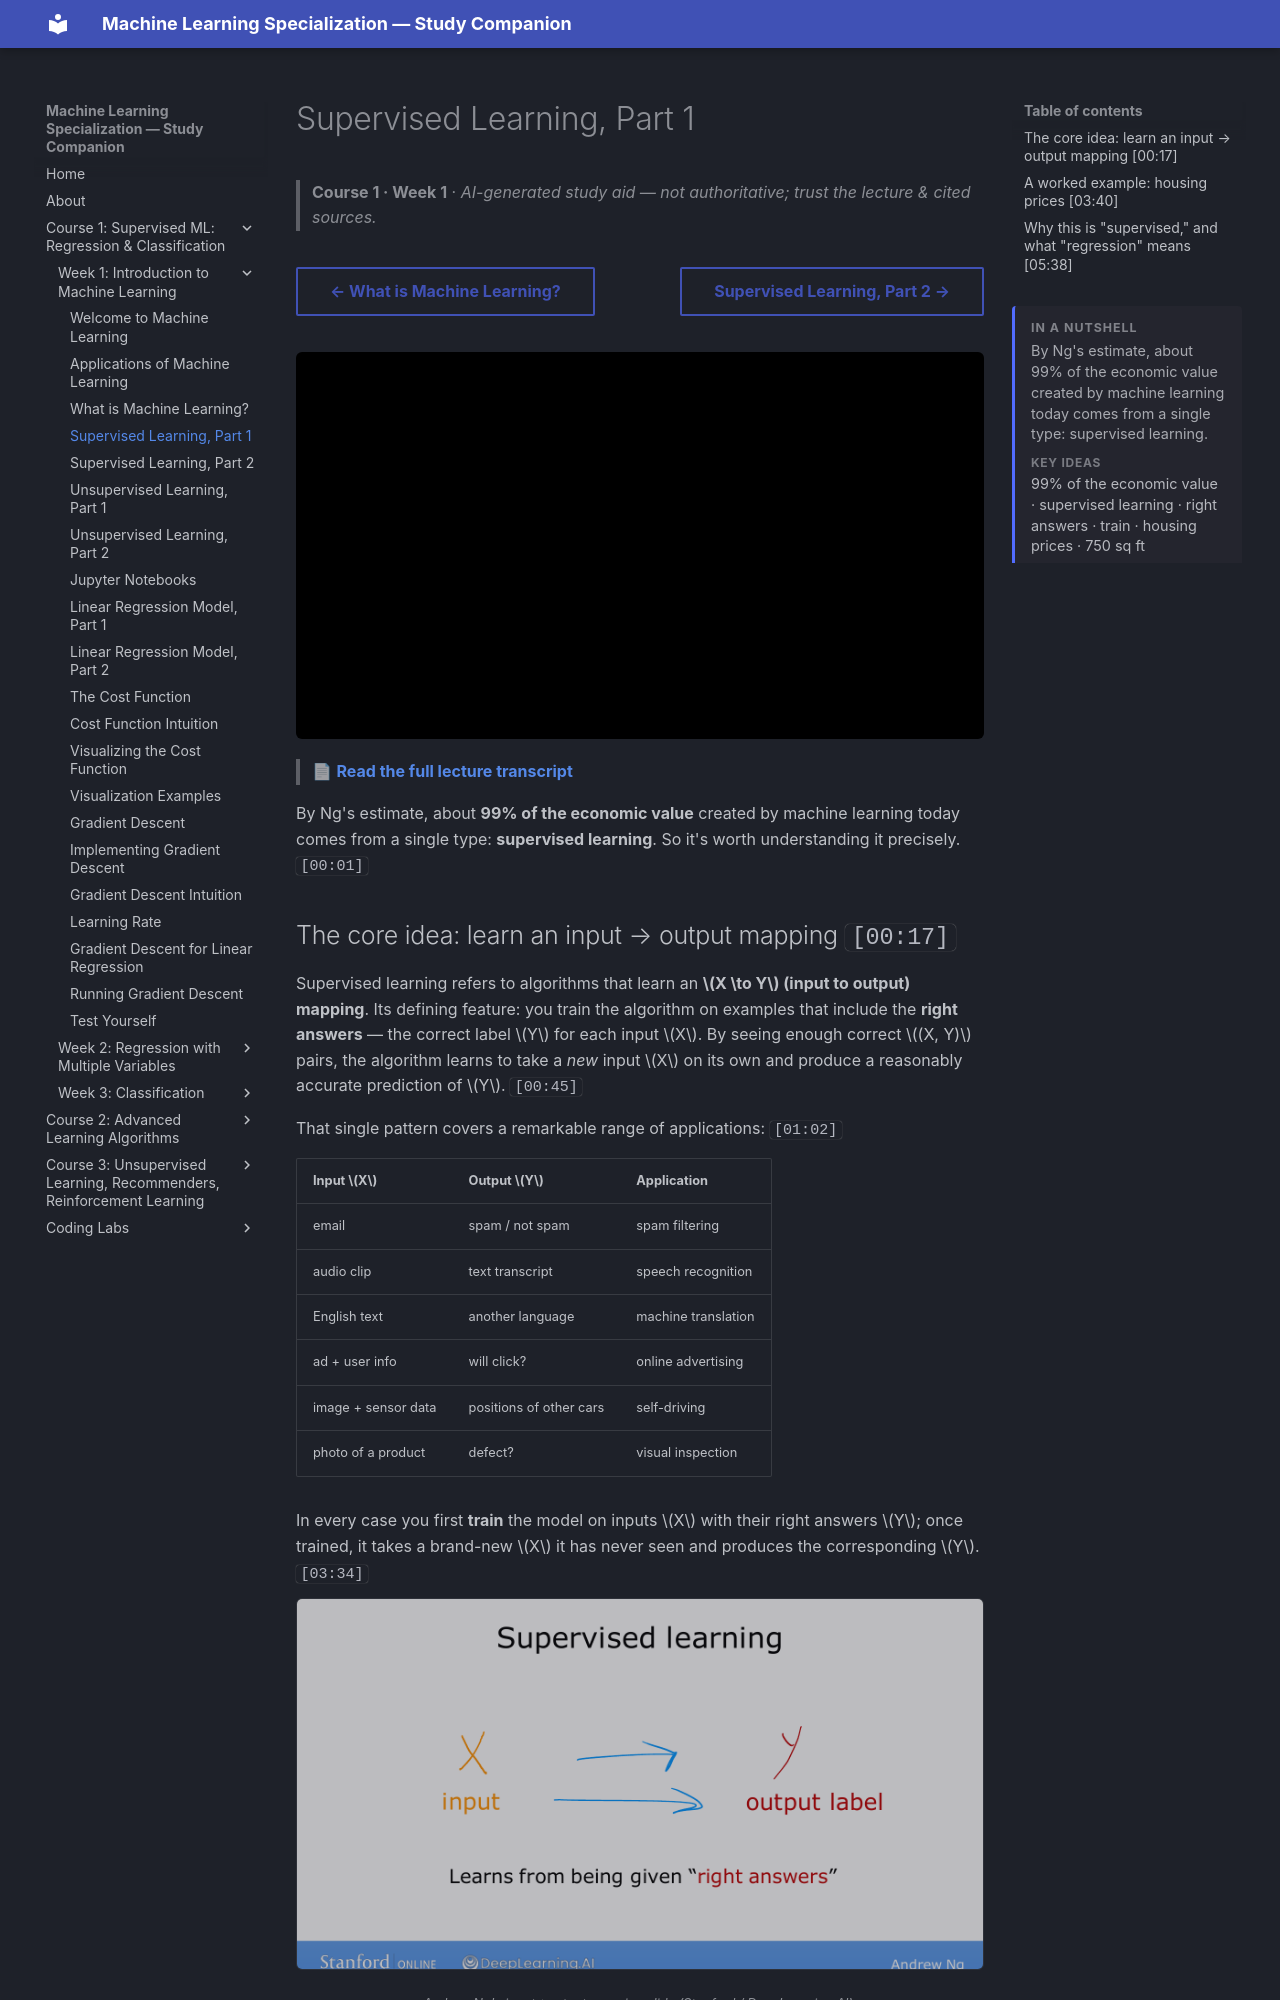

repository: pcpuwu/ml-spec-wiki · page: course-1/week-1/supervised-learning-part-1/index.html · generator: mkdocs

---
summary: '<p>By Ng&#x27;s estimate, about 99% of the economic value created by machine learning today comes from a single type: supervised learning.</p><span class="toc-summary__sub">Key ideas</span><p class="toc-summary__chips">99% of the economic value · supervised learning · right answers · train · housing prices · 750 sq ft</p>'
---
# Supervised Learning, Part 1

> **Course 1 · Week 1** · _AI-generated study aid — not authoritative; trust the lecture & cited sources._

<div class="ep-nav" markdown>

[← What is Machine Learning?](../../course-1/week-1/what-is-machine-learning.md){ .md-button }

[Supervised Learning, Part 2 →](../../course-1/week-1/supervised-learning-part-2.md){ .md-button }

</div>

<div class="video-wrap"><iframe src="https://www.youtube-nocookie.com/embed/sca5rQ9x1cA" title="Lecture video" loading="lazy" allow="accelerometer; autoplay; clipboard-write; encrypted-media; gyroscope; picture-in-picture" allowfullscreen></iframe></div>

> 📄 **[Read the full lecture transcript](supervised-learning-part-1-transcript.md)**

By Ng's estimate, about **99% of the economic value** created by machine learning
today comes from a single type: **supervised learning**. So it's worth understanding
it precisely. `[00:01]`
